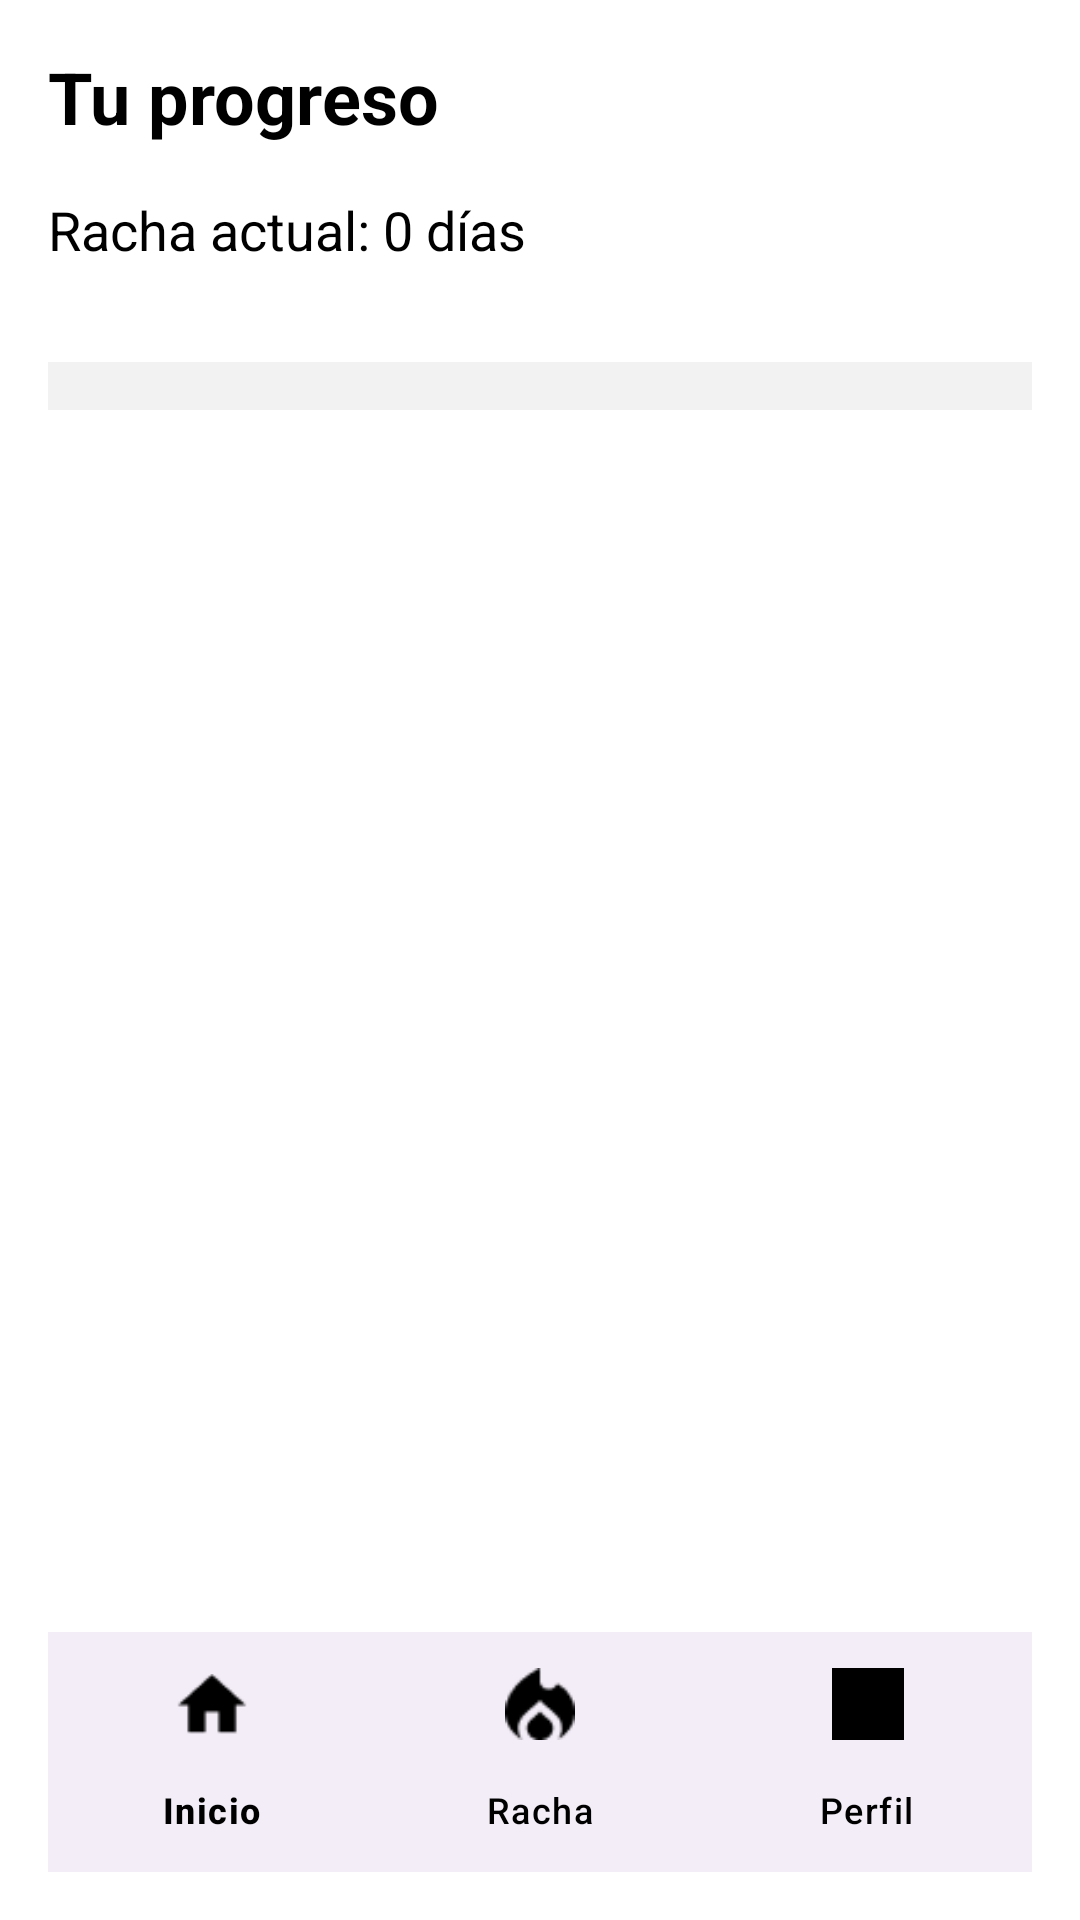

Android layout source for this screen:
<!-- AndroidManifest.xml: application theme Theme.FitnessApp -->
<!-- res/layout/activity_streak.xml -->
<?xml version="1.0" encoding="utf-8"?>
<LinearLayout
    xmlns:android="http://schemas.android.com/apk/res/android"
    xmlns:app="http://schemas.android.com/apk/res-auto"
    android:layout_width="match_parent"
    android:layout_height="match_parent"
    android:orientation="vertical"
    android:padding="16dp"
    android:background="@color/background">

    
    <LinearLayout
        android:layout_width="match_parent"
        android:layout_height="0dp"
        android:layout_weight="1"
        android:orientation="vertical">

        
        <TextView
            android:id="@+id/streakTitle"
            android:layout_width="wrap_content"
            android:layout_height="wrap_content"
            android:text="@string/tu_progreso"
            android:textSize="24sp"
            android:textStyle="bold"
            android:textColor="@color/text"
            android:layout_marginBottom="16dp" />

        
        <TextView
            android:id="@+id/streakTextView"
            android:layout_width="wrap_content"
            android:layout_height="wrap_content"
            android:text="@string/racha_actual_0_d_as"
            android:textSize="18sp"
            android:textColor="@color/text"
            android:layout_marginBottom="16dp" />

        
        <androidx.recyclerview.widget.RecyclerView
            android:id="@+id/streakCalendarRecyclerView"
            android:layout_width="match_parent"
            android:layout_height="wrap_content"
            android:layout_marginTop="16dp"
            android:background="@color/gray"
            android:padding="8dp" />
    </LinearLayout>

    
    <com.google.android.material.bottomnavigation.BottomNavigationView
        android:id="@+id/bottomNavigationView"
        android:layout_width="match_parent"
        android:layout_height="wrap_content"
        app:menu="@menu/bottom_nav_menu"
        app:itemIconTint="@color/black"
        app:itemTextColor="@color/black"
        app:labelVisibilityMode="labeled" />
</LinearLayout>
<!-- resources referenced by this layout -->
<resources>
  <color name="background">#FFFFFFFF</color>
  <color name="black">#FF000000</color>
  <color name="gray">#F2F2F2</color>
  <color name="text">#000000</color>
  <string name="racha_actual_0_d_as">Racha actual: 0 días</string>
  <string name="tu_progreso">Tu progreso</string>
  <style name="Theme.FitnessApp" parent="Base.Theme.FitnessApp" />
  <style name="Base.Theme.FitnessApp" parent="Theme.Material3.DayNight.NoActionBar">
          
          
  
          
          <item name="colorPrimary">@color/green</item>
          <item name="colorOnPrimary">@color/white</item>
  
          
          <item name="android:colorBackground">@color/background</item>
          <item name="android:textColorPrimary">@color/text</item>
          <item name="android:textColorSecondary">@color/subtext</item>
  
          
          <item name="android:buttonTint">@color/green</item>
          <item name="android:colorAccent">@color/yellow</item>
      </style>
  <color name="green">#208C6E</color>
  <color name="white">#FFFFFFFF</color>
  <color name="subtext">#666666</color>
  <color name="yellow">#F2B950</color>
</resources>
